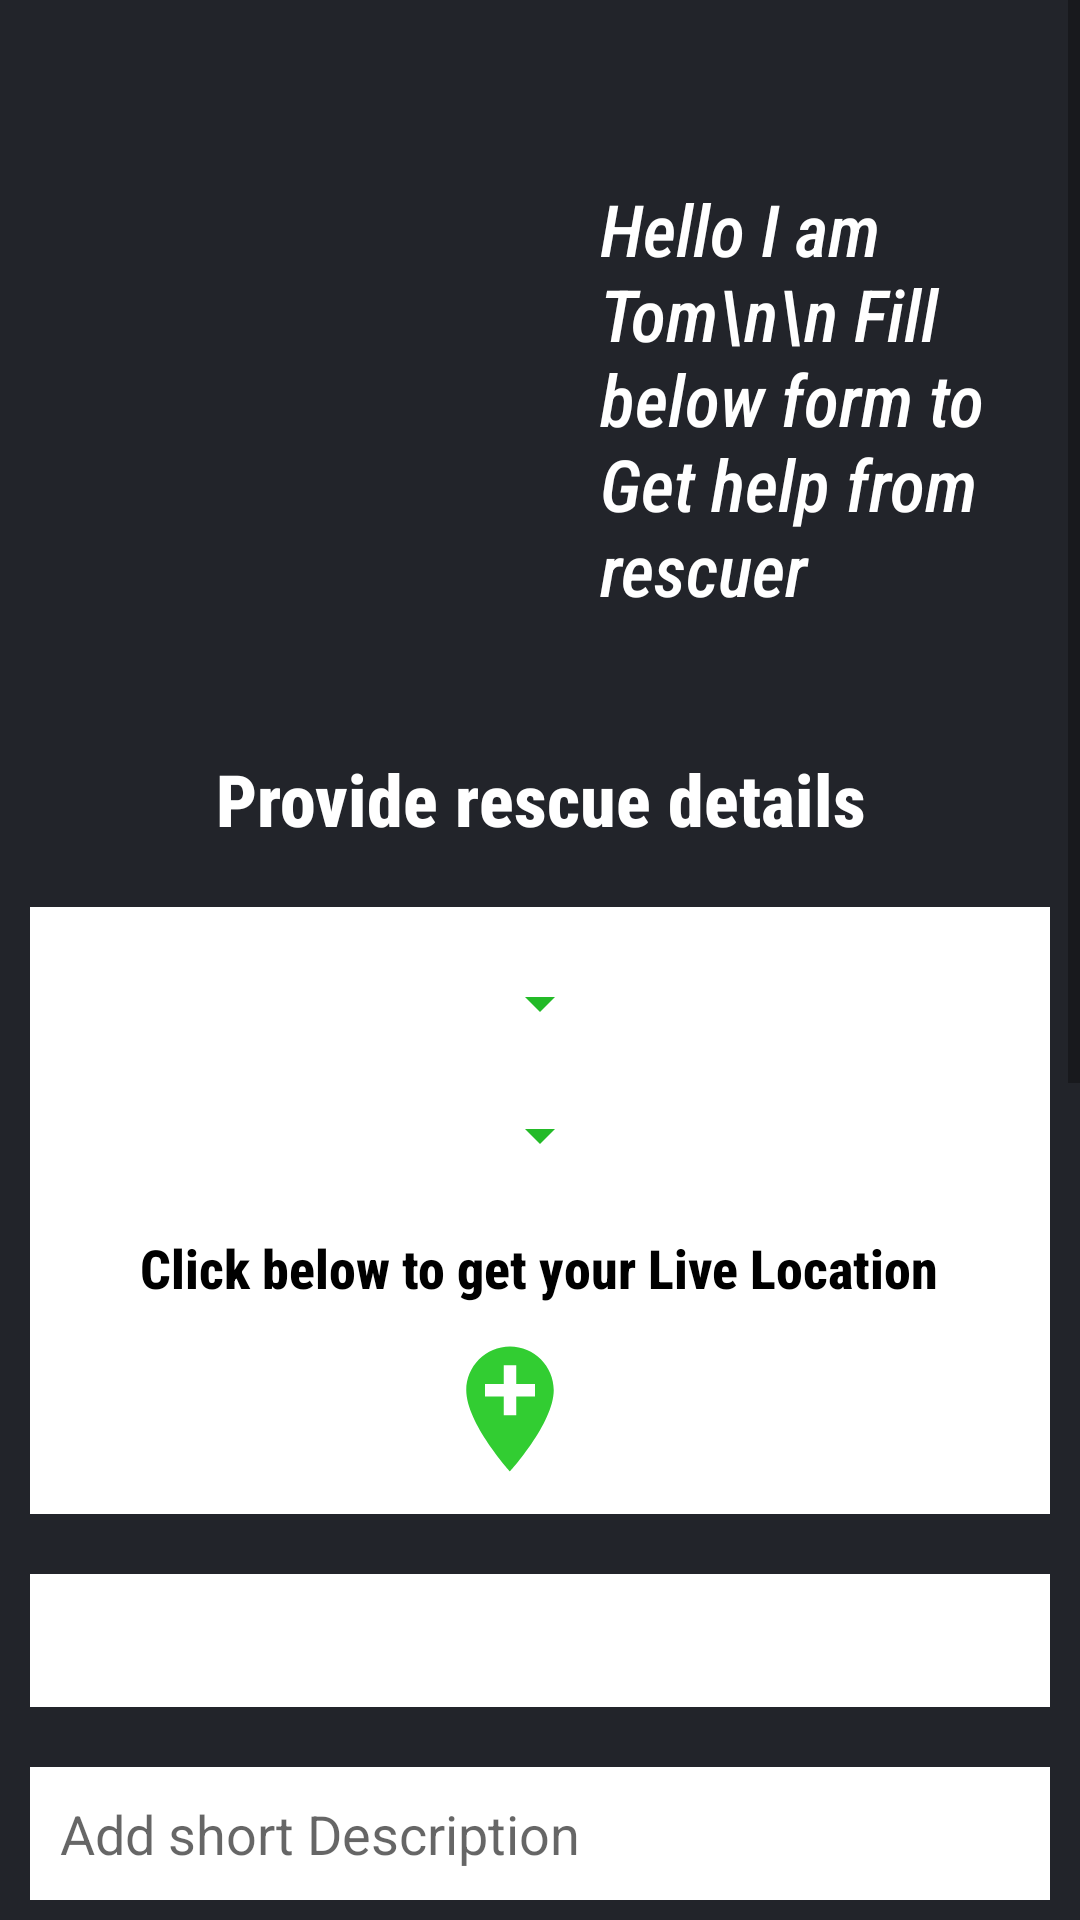

Android layout source for this screen:
<!-- AndroidManifest.xml: application theme AppTheme -->
<!-- res/layout/fragment_help_section.xml -->
<?xml version="1.0" encoding="utf-8"?>
<FrameLayout xmlns:android="http://schemas.android.com/apk/res/android"
    xmlns:app="http://schemas.android.com/apk/res-auto"
    xmlns:tools="http://schemas.android.com/tools"
    android:layout_width="match_parent"
    android:background="#22242A"
    android:layout_height="match_parent"
    tools:context=".HelpSectionFragment">
    <ScrollView
        android:layout_width="match_parent"
        android:layout_height="match_parent">

        <LinearLayout
            android:layout_width="match_parent"
            android:layout_height="wrap_content"
            android:orientation="vertical"
            >
            <LinearLayout
                android:layout_width="match_parent"
                android:layout_height="wrap_content"
                android:orientation="horizontal">

                <ImageView
                    android:id="@+id/test"
                    android:layout_width="200dp"
                    android:layout_height="200dp"
                    android:layout_marginTop="30dp"
                    android:background="@drawable/hello" />

                <TextView
                    android:layout_width="wrap_content"
                    android:layout_height="wrap_content"
                    android:layout_marginTop="60dp"
                    android:fontFamily="sans-serif-condensed-medium"
                    android:text="Hello I am Tom\n\n Fill below form to Get help from rescuer"
                    android:textColor="#ffffff"
                    android:textSize="24sp"
                    android:textStyle="italic" />
            </LinearLayout>

            <Button
                android:id="@+id/selfhelpbtn"
                android:layout_width="wrap_content"
                android:layout_height="wrap_content"
                android:layout_marginTop="20dp"
                android:layout_gravity="center"
                android:text="Self Help"
                android:visibility="gone"
                android:background="@drawable/btnback1"/>

            <TextView
                android:layout_width="match_parent"
                android:layout_height="wrap_content"
                android:layout_gravity="center"
                android:layout_marginLeft="30dp"
                android:layout_marginTop="20dp"
                android:layout_marginRight="30dp"
                android:fontFamily="sans-serif-condensed-medium"
                android:gravity="center"
                android:text="Provide rescue details"
                android:textColor="#ffffff"
                android:textSize="24sp"
                android:textStyle="bold" />

            <LinearLayout
                android:layout_width="match_parent"
                android:layout_height="wrap_content"
                android:layout_marginLeft="10dp"
                android:layout_marginTop="20dp"
                android:layout_marginRight="10dp"
                android:background="#ffffff"
                android:orientation="vertical">

                <Spinner
                    android:id="@+id/spinner"
                    android:layout_width="wrap_content"
                    android:layout_height="wrap_content"
                    android:layout_gravity="center"
                    android:layout_marginLeft="10dp"
                    android:layout_marginTop="20dp"
                    android:layout_marginRight="10dp"
                    android:layout_weight="1"
                    android:backgroundTint="@color/colorAccent"
                    tools:ignore="SpeakableTextPresentCheck,TouchTargetSizeCheck" />

                <Spinner
                    android:id="@+id/city_spinner"
                    android:layout_width="wrap_content"
                    android:layout_height="wrap_content"
                    android:layout_gravity="center"
                    android:layout_marginLeft="10dp"
                    android:layout_marginTop="20dp"
                    android:layout_marginRight="10dp"
                    android:layout_weight="1"
                    android:backgroundTint="@color/colorAccent"
                    tools:ignore="SpeakableTextPresentCheck,TouchTargetSizeCheck" />

                <TextView
                    android:id="@+id/textView2"
                    android:layout_width="wrap_content"
                    android:layout_height="wrap_content"
                    android:layout_gravity="center"
                    android:layout_marginLeft="10dp"
                    android:layout_marginTop="20dp"
                    android:layout_marginRight="10dp"
                    android:fontFamily="sans-serif-condensed-medium"
                    android:text="Click below to get your Live Location"
                    android:textColor="#000000"
                    android:textSize="18sp"
                    android:textStyle="bold" />

                <ImageButton
                    android:id="@+id/BtnGetLocation"
                    android:layout_width="50dp"
                    android:layout_height="50dp"
                    android:layout_gravity="center"
                    android:layout_marginTop="10dp"
                    android:layout_marginRight="10dp"
                    android:layout_marginBottom="10dp"
                    android:background="@drawable/add_location"
                    tools:ignore="SpeakableTextPresentCheck" />

            </LinearLayout>

            <TextView
                android:id="@+id/TvLocation"
                android:layout_width="match_parent"
                android:layout_height="wrap_content"
                android:layout_marginLeft="10dp"
                android:layout_marginTop="20dp"
                android:layout_marginRight="10dp"
                android:background="#ffffff"
                android:inputType="textMultiLine"
                android:padding="10dp"
                android:textColor="#000000"
                android:textSize="18sp"
                tools:ignore="SpeakableTextPresentCheck,TouchTargetSizeCheck" />

            <EditText
                android:id="@+id/desc"
                android:layout_width="match_parent"
                android:layout_height="wrap_content"
                android:layout_marginLeft="10dp"
                android:layout_marginTop="20dp"
                android:layout_marginRight="10dp"
                android:background="#ffffff"
                android:hint="Add short Description"
                android:textColor="#000000"
                android:inputType="textMultiLine"
                android:padding="10dp"
                android:textSize="18sp"
                tools:ignore="TouchTargetSizeCheck" />

            <Button
                android:id="@+id/uploadImage"
                android:layout_width="wrap_content"
                android:layout_height="wrap_content"
                android:layout_gravity="center"
                android:layout_marginTop="15dp"
                android:background="#1DC4E7"
                android:text="Click here to Upload Image"
                android:textColor="#ffffff"
                android:textStyle="bold"
                tools:ignore="TextContrastCheck" />

            <androidx.viewpager.widget.ViewPager
                android:id="@+id/viewPager"
                android:layout_width="match_parent"
                android:layout_height="300dp"
                android:layout_gravity="center"
                android:layout_marginLeft="20dp"
                android:layout_marginTop="30dp"
                android:layout_marginRight="20dp"
                android:scaleType="fitXY"
                tools:ignore="SpeakableTextPresentCheck" />

            <LinearLayout
                android:id="@+id/SliderDots"
                android:layout_width="match_parent"
                android:layout_height="wrap_content"

                android:gravity="center_vertical|center_horizontal"
                android:orientation="horizontal"
                app:layout_constraintBottom_toBottomOf="parent"
                app:layout_constraintEnd_toEndOf="parent"
                app:layout_constraintHorizontal_bias="0.5"
                app:layout_constraintStart_toStartOf="parent"
                app:layout_constraintTop_toBottomOf="@+id/viewPager" />

            <Button
                android:id="@+id/BtnGetHelp"
                android:layout_width="wrap_content"
                android:layout_height="wrap_content"
                android:layout_gravity="center"
                android:layout_margin="30dp"
                android:background="@drawable/btnback1"
                android:padding="10dp"
                android:text="Get Help"
                android:textAllCaps="false"
                android:textSize="20sp" />


        </LinearLayout>

    </ScrollView>

</FrameLayout>
<!-- resources referenced by this layout -->
<resources>
  <color name="colorAccent">#23BA28</color>
  <!-- drawable add_location (drawable) -->
  <vector xmlns:android="http://schemas.android.com/apk/res/android"
      android:width="24dp"
      android:height="24dp"
      android:viewportWidth="24"
      android:viewportHeight="24"
      android:tint="#32cd32">
    <path
        android:fillColor="@android:color/white"
        android:pathData="M12,2C8.14,2 5,5.14 5,9c0,5.25 7,13 7,13s7,-7.75 7,-13c0,-3.86 -3.14,-7 -7,-7zM16,10h-3v3h-2v-3L8,10L8,8h3L11,5h2v3h3v2z"/>
  </vector>
  <!-- drawable btnback1 (drawable) -->
  <?xml version="1.0" encoding="utf-8"?>
  <shape xmlns:android="http://schemas.android.com/apk/res/android"
      android:shape="rectangle"
      >
    
    <solid android:color="#ffffff"/>
    <corners android:radius="10dp"/>
  </shape>
  <style name="AppTheme" parent="Theme.AppCompat.DayNight">
          
          <item name="colorPrimary">@color/colorPrimary</item>
          <item name="colorPrimaryDark">@color/colorPrimaryDark</item>
          <item name="colorAccent">#23BA28</item>
      </style>
  <color name="colorPrimary">#147F7F</color>
  <color name="colorPrimaryDark">#147F7F</color>
</resources>
